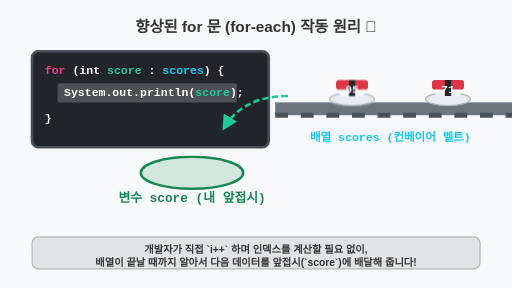
t = 0.00 s
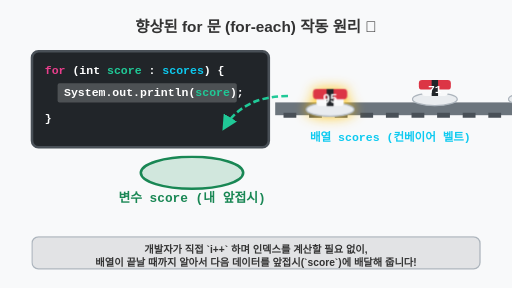
t = 0.65 s
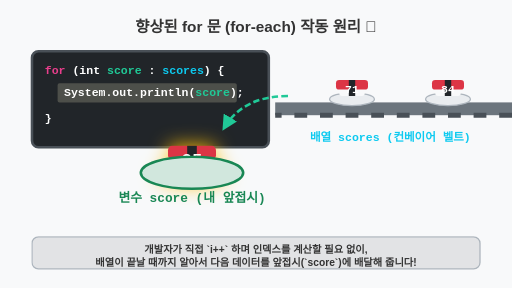
t = 1.50 s
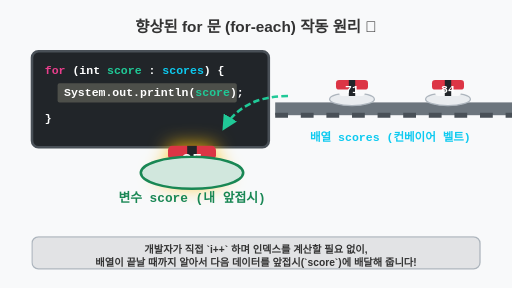
t = 2.00 s
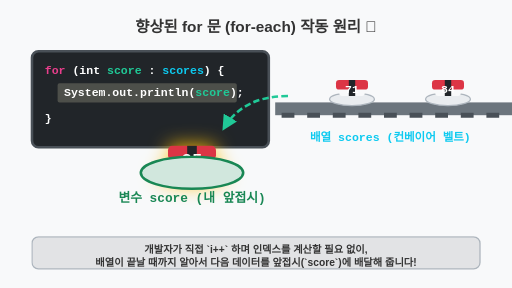
t = 2.50 s
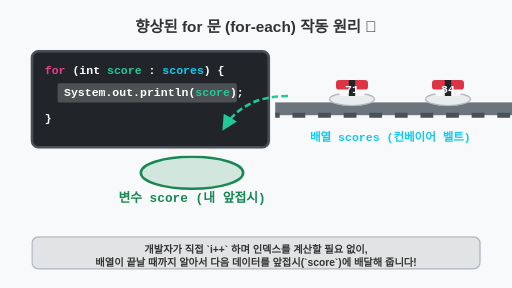
t = 3.35 s

The animated SVG that drew these frames (rendered in a browser with its animation timeline set to each time). Animation: 5 CSS @keyframes rules; one cycle of 4.00 s, repeats indefinitely.

<svg viewBox="0 0 800 450" xmlns="http://www.w3.org/2000/svg">
  <rect width="800" height="450" fill="#f8f9fa"/>
  <style>
    @keyframes move-belt {
      0% { stroke-dashoffset: 0; }
      100% { stroke-dashoffset: -40; }
    }
    @keyframes serve-sushi {
      0%, 15% { transform: translate(550px, 140px); opacity: 1; }
      25%, 75% { transform: translate(300px, 250px) scale(1.5); opacity: 1; filter: drop-shadow(0 0 10px #ffc107); }
      85%, 100% { transform: translate(300px, 250px) scale(1.5); opacity: 0; }
    }
    @keyframes next-sushi-1 {
      0%, 15% { transform: translate(700px, 140px); }
      25%, 100% { transform: translate(550px, 140px); }
    }
    @keyframes next-sushi-2 {
      0%, 15% { transform: translate(850px, 140px); }
      25%, 100% { transform: translate(700px, 140px); }
    }
    @keyframes code-highlight {
      0%, 20% { fill: #fff; }
      25%, 80% { fill: #fff3cd; }
      85%, 100% { fill: #fff; }
    }

    .belt { animation: move-belt 2s linear infinite; }
    .sushi-serve { animation: serve-sushi 4s infinite; }
    .sushi-wait1 { animation: next-sushi-1 4s infinite; }
    .sushi-wait2 { animation: next-sushi-2 4s infinite; }
    .code-bg { animation: code-highlight 4s infinite; }

    .title { font-family: sans-serif; font-size: 24px; font-weight: bold; fill: #333; text-anchor: middle; }
    .code { font-family: monospace; font-size: 18px; font-weight: bold; }
    .label { font-family: sans-serif; font-size: 14px; font-weight: bold; fill: #fff; text-anchor: middle; }
  </style>

  <text x="400" y="50" class="title">향상된 for 문 (for-each) 작동 원리 🍣</text>

  <!-- 좌측 코드 영역 -->
  <rect x="50" y="80" width="370" height="150" rx="10" fill="#212529" stroke="#495057" stroke-width="4"/>
  <text x="70" y="115" class="code" fill="#e83e8c">for <tspan fill="#fff">(int </tspan><tspan fill="#20c997">score</tspan> <tspan fill="#fff">: </tspan><tspan fill="#0dcaf0">scores</tspan><tspan fill="#fff">) {</tspan></text>
  
  <rect x="90" y="130" width="280" height="30" rx="3" fill="#fff" class="code-bg" opacity="0.2"/>
  <text x="100" y="150" class="code" fill="#fff">System.out.println(<tspan fill="#20c997">score</tspan>);</text>
  
  <text x="70" y="190" class="code" fill="#fff">}</text>

  <!-- 화살표 (공급) -->
  <path d="M 450 150 Q 380 150 350 200" fill="none" class="anim-zap" stroke="#20c997" stroke-width="4" stroke-dasharray="10 5" marker-end="url(#arrow-green)"/>

  <!-- 우측 컨베이어 벨트 (scores 배열) -->
  <g transform="translate(450, 100)">
    <rect x="-20" y="60" width="370" height="20" fill="#6c757d"/>
    <line x1="-20" y1="80" x2="350" y2="80" stroke="#495057" stroke-width="8" stroke-dasharray="20 20" class="belt"/>
    <text x="160" y="120" font-family="monospace" font-size="18" font-weight="bold" fill="#0dcaf0" text-anchor="middle">배열 scores (컨베이어 벨트)</text>
  </g>

  <!-- 초밥 접시들 (데이터) -->
  <defs>
    <g id="sushi">
      <ellipse cx="0" cy="15" rx="35" ry="10" fill="#e9ecef" stroke="#adb5bd" stroke-width="2"/>
      <rect x="-20" y="-10" width="40" height="20" rx="5" fill="#f8f9fa"/>
      <rect x="-25" y="-15" width="50" height="15" rx="5" fill="#dc3545"/>
      <rect x="-5" y="-15" width="10" height="25" fill="#212529"/> <!-- 김 띠 -->
    </g>
    <marker id="arrow-green" viewBox="0 0 10 10" refX="8" refY="5" markerWidth="6" markerHeight="6" orient="auto">
      <path d="M 0 0 L 10 5 L 0 10 z" fill="#20c997"/>
    </marker>
  </defs>

  <!-- 대기 중인 초밥들 -->
  <g class="sushi-wait2">
    <use href="#sushi"/>
    <text x="0" y="5" class="code" fill="#fff" text-anchor="middle">84</text>
  </g>

  <g class="sushi-wait1">
    <use href="#sushi"/>
    <text x="0" y="5" class="code" fill="#fff" text-anchor="middle">71</text>
  </g>

  <!-- 서빙되는 초밥 (score 변수) -->
  <g class="sushi-serve">
    <use href="#sushi"/>
    <text x="0" y="5" class="code" fill="#fff" text-anchor="middle">95</text>
  </g>

  <!-- 내 접시 (score 변수 그릇) -->
  <g transform="translate(300, 270)">
    <ellipse cx="0" cy="0" rx="80" ry="25" fill="#d1e7dd" stroke="#198754" stroke-width="4"/>
    <text x="0" y="45" font-family="monospace" font-size="20" font-weight="bold" fill="#198754" text-anchor="middle">변수 score (내 앞접시)</text>
  </g>

  <!-- 하단 설명 -->
  <rect x="50" y="370" width="700" height="50" rx="10" fill="#e2e3e5" stroke="#adb5bd" stroke-width="2"/>
  <text x="400" y="395" font-family="sans-serif" font-size="16" font-weight="bold" fill="#333" text-anchor="middle">개발자가 직접 `i++` 하며 인덱스를 계산할 필요 없이,</text>
  <text x="400" y="415" font-family="sans-serif" font-size="16" font-weight="bold" fill="#333" text-anchor="middle">배열이 끝날 때까지 알아서 다음 데이터를 앞접시(`score`)에 배달해 줍니다!</text>

</svg>
